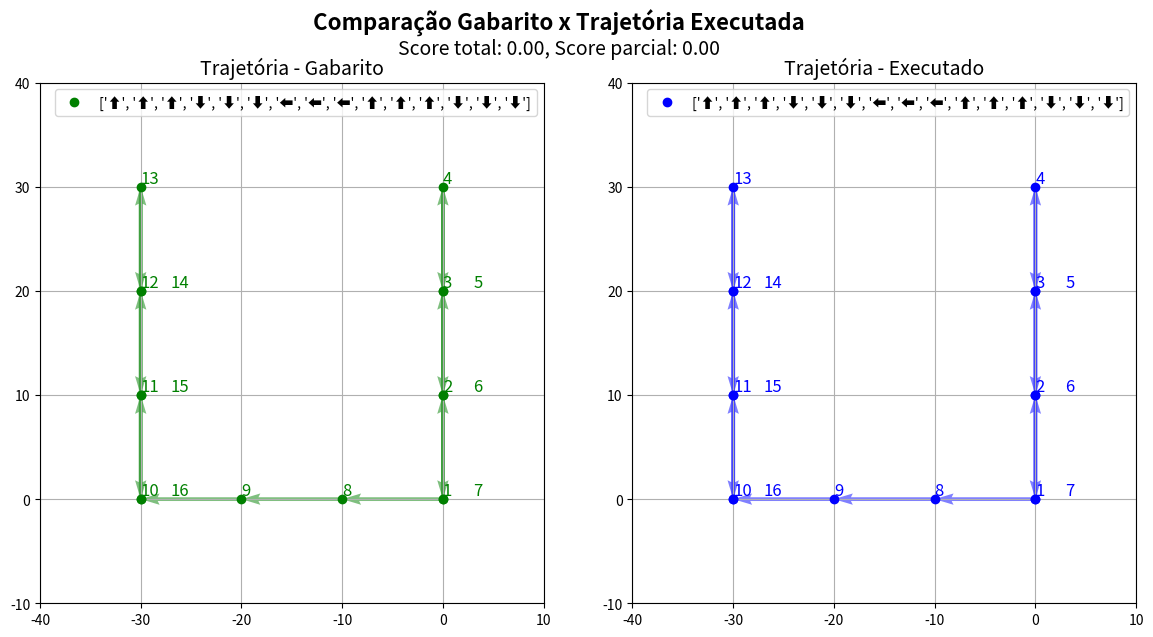
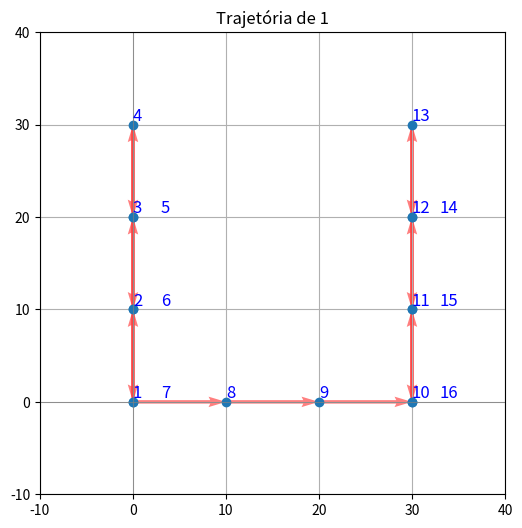

Generate these figures, in order, with matplotlib:
#%% Função para calcular o (x,y) e dif(x) e dif(y) para pdoer plotar os gráficos das trajetórias
def traj_to_points(seq):
    import numpy as np
    import matplotlib.pyplot as plt

    # Gerar (x,y) para plotar o desenho
    x = [0]
    y = [0]
    sequencia = []
    for i, num in enumerate(seq):
        match num:
            case 2:
                # Movimento para Direita
                y.append(y[-1])
                x.append(x[-1]+10)
                sequencia.append('⮕')
                #print('⮕')
                pass
            case 1:
                #Movimento para Esquerda
                y.append(y[-1])
                x.append(x[-1]-10)
                sequencia.append('⬅')
                #print('⬅')
                pass
            case 3:
                # Movimento para Cima 
                y.append(y[-1]+10)
                x.append(x[-1])
                sequencia.append('⬆')
                #print('⬆')
                pass
            case 4:
                #Movimento para Baixo
                y.append(y[-1]-10)
                x.append(x[-1])
                sequencia.append('⬇')
                #print('⬇')
                pass
            case 5:
                # Movimento Diagonal esq->dir para cima
                y.append(y[-1]+10)
                x.append(x[-1]+10)
                sequencia.append('⬈')
                #print('⬈')
                pass
            case 6:
                #Movimento Diagonal dir->esq para baixo
                y.append(y[-1]-10)
                x.append(x[-1]-10)
                sequencia.append('⬋')
                #print('⬋')
                pass
            case 7:
                # Movimento Diagonal dir->esq para cima
                y.append(y[-1]+10)
                x.append(x[-1]-10)
                sequencia.append('⬉')
                #print('⬉')
                pass
            case 8:
                #Movimento Diagonal esq->dir para baixo
                y.append(y[-1]-10)
                x.append(x[-1]+10)
                sequencia.append('⬊')
                #print('⬊')
                pass
            case 9:
                #Parado
                y.append(y[-1])
                x.append(x[-1])
                sequencia.append('Parado')
                #print('Parado')
                pass

    # Calculate vector components (differences between points)
    u = np.diff(x)  # Differences in x-coordinates
    v = np.diff(y)  # Differences in y-coordinates

    return x,y,u,v,sequencia

#%%Função para plotar a trajetória feita
def plotar_trajetoria(seq = [3, 3, 3, 1, 4, 1, 4, 1, 4, 3, 3, 3], individuo = '1'):   
    import numpy as np
    import matplotlib.pyplot as plt

    # Gerar (x,y) para plotar o desenho
    x = [0]
    y = [0]
    sequencia = []
    for i, num in enumerate(seq):
        match num:
            case 1:
                # Movimento para Direita
                y.append(y[-1])
                x.append(x[-1]+10)
                sequencia.append('⮕')
                #print('⮕')
                pass
            case 2:
                #Movimento para Esquerda
                y.append(y[-1])
                x.append(x[-1]-10)
                sequencia.append('⬅')
                #print('⬅')
                pass
            case 3:
                # Movimento para Cima 
                y.append(y[-1]+10)
                x.append(x[-1])
                sequencia.append('⬆')
                #print('⬆')
                pass
            case 4:
                #Movimento para Baixo
                y.append(y[-1]-10)
                x.append(x[-1])
                sequencia.append('⬇')
                #print('⬇')
                pass
            case 5:
                # Movimento Diagonal esq->dir para cima
                y.append(y[-1]+10)
                x.append(x[-1]+10)
                sequencia.append('⬈')
                #print('⬈')
                pass
            case 6:
                #Movimento Diagonal dir->esq para baixo
                y.append(y[-1]-10)
                x.append(x[-1]-10)
                sequencia.append('⬋')
                #print('⬋')
                pass
            case 7:
                # Movimento Diagonal dir->esq para cima
                y.append(y[-1]+10)
                x.append(x[-1]-10)
                sequencia.append('⬉')
                #print('⬉')
                pass
            case 8:
                #Movimento Diagonal esq->dir para baixo
                y.append(y[-1]-10)
                x.append(x[-1]+10)
                sequencia.append('⬊')
                #print('⬊')
                pass
            case 9:
                #Parado
                y.append(y[-1])
                x.append(x[-1])
                sequencia.append('Parado')
                #print('Parado')
                pass

    # Calculate vector components (differences between points)
    u = np.diff(x)  # Differences in x-coordinates
    v = np.diff(y)  # Differences in y-coordinates

    # Criando o gráfico
    plt.figure(figsize=(6, 6))
    plt.plot(x, y, 'o', label="Points")  # Pontos conectados
    plt.quiver(x[:-1], y[:-1], u, v, angles="xy", scale_units="xy", scale=1, color="r", label="Vectors",alpha=0.5)  # Vetores

    # Evitando sobreposição de números
    used_positions = set()  # Armazena posições já utilizadas
    for i, (xi, yi) in enumerate(zip(x, y), start=1):
        pos = (xi, yi)
        if pos in used_positions:
            # Se a posição já foi usada, desloca o número levemente
            plt.text(xi + 3, yi, str(i), fontsize=12, ha='left', va='bottom', color='blue')
        else:
            # Adiciona a posição ao conjunto e coloca o número no ponto original
            plt.text(xi, yi, str(i), fontsize=12, ha='left', va='bottom', color='blue')
            used_positions.add(pos)

    # Configurações do gráfico
    #plt.xlabel("X")
    #plt.ylabel("Y")
    plt.xticks(np.arange(min(x)-10,max(x)+11,10))
    plt.yticks(np.arange(min(y)-10,max(y)+11,10))
    plt.axhline(0, color='gray', linewidth=0.5)
    plt.axvline(0, color='gray', linewidth=0.5)
    plt.grid()
    #plt.legend()
    plt.title(f"Trajetória de {individuo}")
    plt.show()

    #printando a sequencia
    print(sequencia)

# %% Função de plotar Gabarito x Trajetória feita
def plot_comparacao(gabarito = [], seq = [], score_parcial = 0, score_total = 0):
    import matplotlib.pyplot as plt
    import numpy as np

    x1,y1,u1,v1,sequencia1 = traj_to_points(gabarito)
    x2,y2,u2,v2,sequencia2 = traj_to_points(seq)
    
    # Criando dois gráficos lado a lado
    fig, axes = plt.subplots(1, 2, figsize=(12, 6))  # 1 linha, 2 colunas
    fig.text(0.5, 1.02, "Comparação Gabarito x Trajetória Executada", fontsize=16, ha='center', fontweight='bold')
    fig.text(0.5, .98, f"Score total: {score_total*100:.2f}, Score parcial: {score_parcial*100:.2f}", fontsize=14, ha='center')
    # Plotando a Trajetória do Gabarito (Eixo Esquerdo)
    axes[0].plot(x1, y1, 'o', label=sequencia1, color='green')
    axes[0].quiver(x1[:-1], y1[:-1], u1, v1, angles="xy", scale_units="xy", scale=1, color="g", alpha=0.5)
    axes[0].set_title("Trajetória - Gabarito", fontsize = 14)
    axes[0].legend()
    axes[0].grid()

    # Evitando sobreposição de números
    used_positions = set()
    for i, (xi, yi) in enumerate(zip(x1, y1), start=1):
        pos = (xi, yi)
        if pos in used_positions:
            axes[0].text(xi + 3, yi, str(i), fontsize=12, ha='left', va='bottom', color='green')
        else:
            axes[0].text(xi, yi, str(i), fontsize=12, ha='left', va='bottom', color='green')
            used_positions.add(pos)

    # Plotando a Trajetória Executada (Eixo Direito)
    axes[1].plot(x2, y2, 'o', label=sequencia2, color='blue')
    axes[1].quiver(x2[:-1], y2[:-1], u2, v2, angles="xy", scale_units="xy", scale=1, color="b", alpha=0.5)
    axes[1].set_title("Trajetória - Executado",fontsize=14)
    axes[1].legend()
    axes[1].grid()

    # Evitando sobreposição de números
    used_positions = set()
    for i, (xi, yi) in enumerate(zip(x2, y2), start=1):
        pos = (xi, yi)
        if pos in used_positions:
            axes[1].text(xi + 3, yi, str(i), fontsize=12, ha='left', va='bottom', color='blue')
        else:
            axes[1].text(xi, yi, str(i), fontsize=12, ha='left', va='bottom', color='blue')
            used_positions.add(pos)

    # Ajustando escala dos eixos para ambos os gráficos
    for ax in axes:
        ax.set_xticks(np.arange(min(min(x1), min(x2)) - 10, max(max(x1), max(x2)) + 11, 10))
        ax.set_yticks(np.arange(min(min(y1), min(y2)) - 10, max(max(y1), max(y2)) + 11, 10))
        #ax.axhline(0, color='gray', linewidth=0.5)
        #ax.axvline(0, color='gray', linewidth=0.5)

    plt.tight_layout()  # Ajusta o layout para não sobrepor elementos
    plt.show()

#%%
plot_comparacao(gabarito = [3, 3, 3, 4, 4, 4, 1, 1, 1, 3, 3, 3, 4, 4, 4],seq= [3, 3, 3, 4, 4, 4, 1, 1, 1, 3, 3, 3, 4, 4, 4])

# %% 
plotar_trajetoria([3, 3, 3, 4, 4, 4, 1, 1, 1, 3, 3, 3, 4, 4, 4])
# %%
